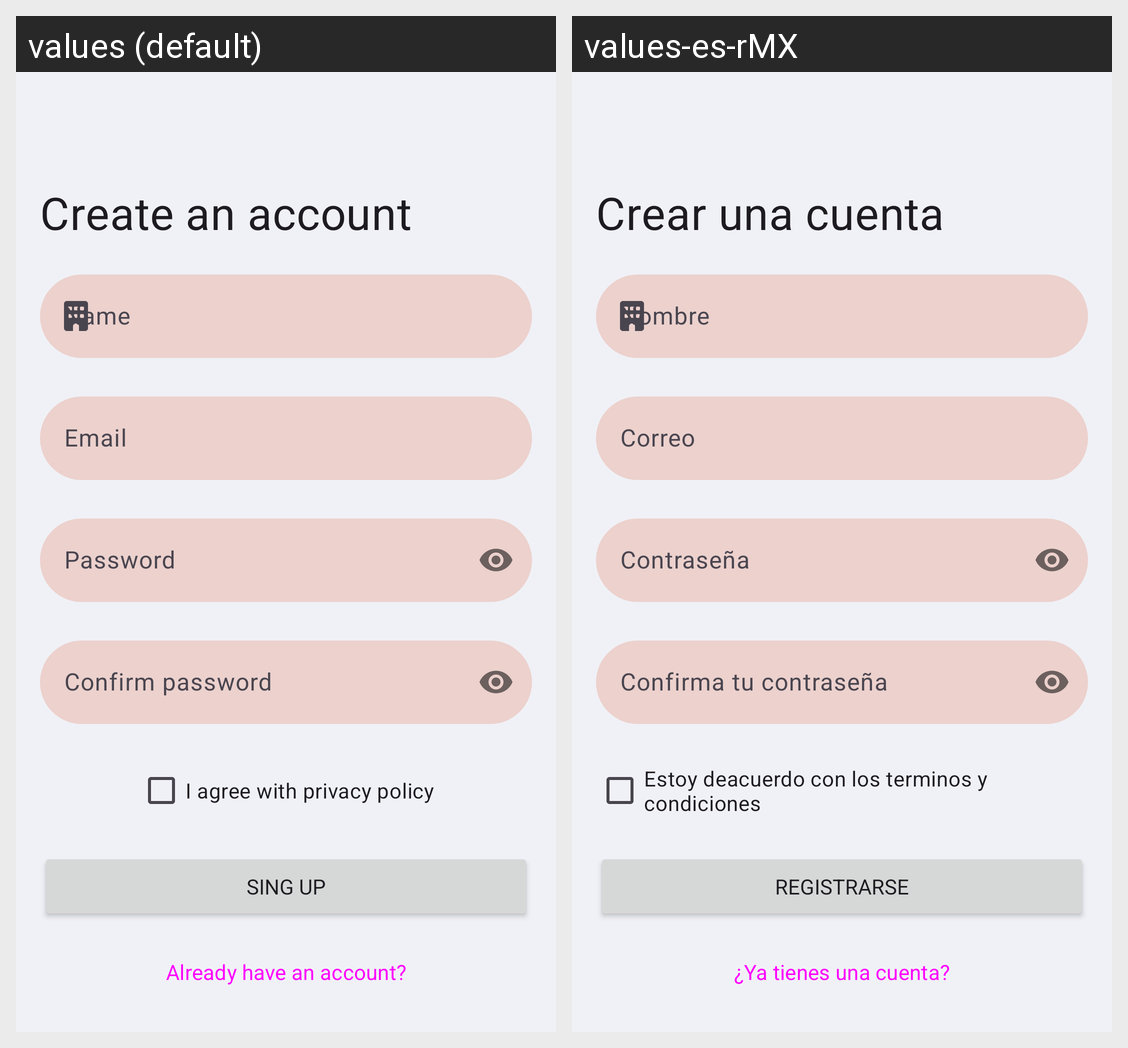

Strings drawn on this Android screen and how each of the app's shown locales translates them:
Android screen res/layout/fragment_sing_up.xml rendered under 2 locales, left to right: values (default), values-es-rMX. Device: Nexus 5 (rendered at 1080×1920; each locale shown at half size, 540×960, under a caption strip naming it); theme Theme.InvoiceContratistas.
Strings drawn on this screen, with the default value and each locale's value (text and hints the layout hard-codes, and strings that could not be matched under every locale, appear in the picture but are not listed):

create_an_account
  values: Create an account
  values-es-rMX: Crear una cuenta

name
  values: Name
  values-es-rMX: Nombre

email
  values: Email
  values-es-rMX: Correo

password
  values: Password
  values-es-rMX: Contraseña

confirm_password
  values: Confirm password
  values-es-rMX: Confirma tu contraseña

i_agree_with_privacy_policy
  values: I agree with privacy policy
  values-es-rMX: Estoy deacuerdo con los terminos y condiciones

sing_up
  values: Sing Up
  values-es-rMX: Registrarse

already_have_an_account
  values: Already have an account?
  values-es-rMX: ¿Ya tienes una cuenta?
